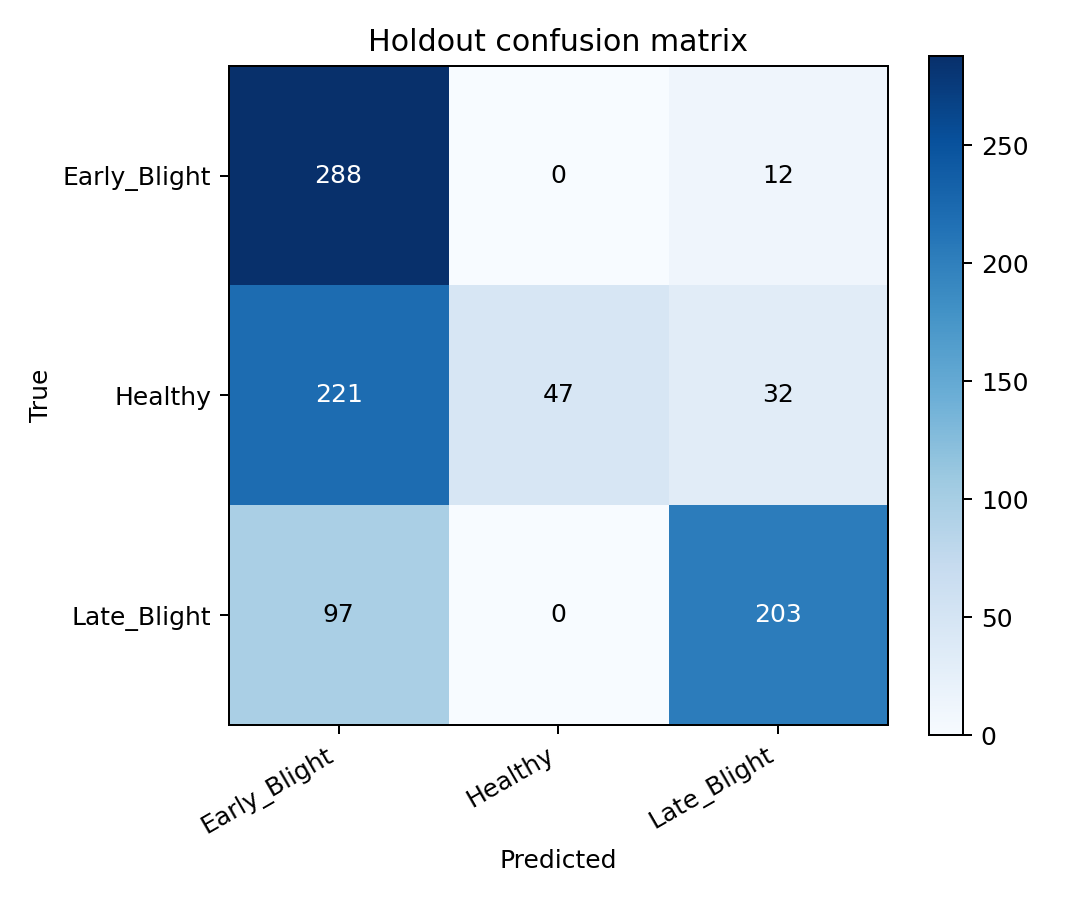

The table this chart was drawn from, first rows:
true/pred, Early_Blight, Healthy, Late_Blight
Early_Blight, 288, 0, 12
Healthy, 221, 47, 32
Late_Blight, 97, 0, 203
